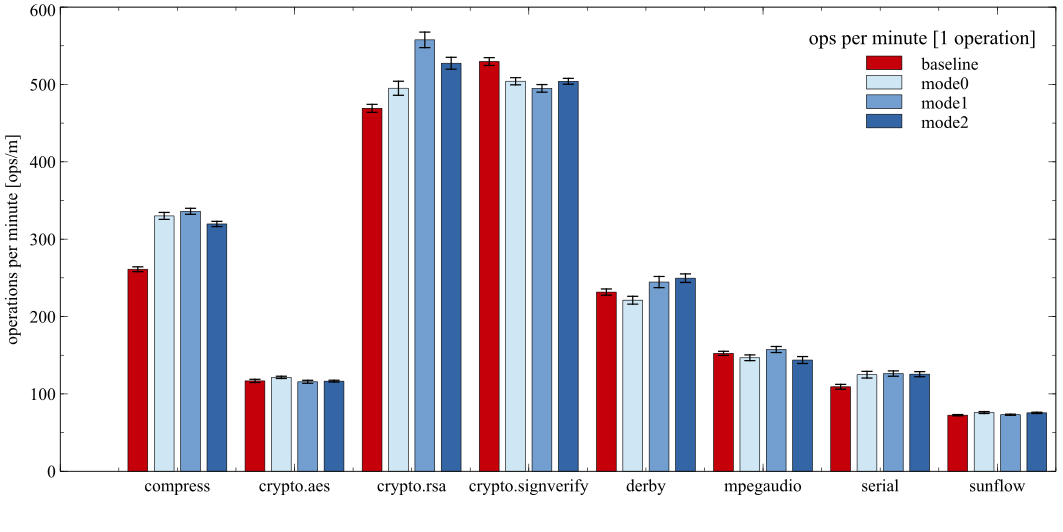

The table this chart was drawn from, first rows:
Benchmark; Baseline; +-; Mode0; +-; Mode1; +-; Mode2; +-; Deopts. Baseline; +-; Deopts. Mode0; +-; Deopts. Mode 1; +-; Deopts. Mode 2; +-
compress; 261.1; 3.098; 330.1; 4.467; 336; 3.87; 319.7; 3.366; 312.5; 9.953; 103.4; 8.198; 55; 1.9; 106.9; 5.149
crypto.aes; 116.8; 2.093; 121.3; 1.482; 115.7; 1.921; 116.5; 1.157; 305.5; 23.15; 180.2; 5.028; 75.44; 3.46; 63.68; 3.446
crypto.rsa; 469.1; 5.173; 495.1; 9.085; 557.6; 10.04; 527.4; 7.692; 330.5; 10.23; 233.2; 12.56; 84.24; 3.204; 105.4; 7.811
crypto.signverify; 529.6; 5.074; 504.1; 4.629; 494.9; 4.906; 504.1; 3.797; 272.6; 11.47; 187.3; 4.857; 76.94; 3.461; 97.42; 4.009
derby; 231.6; 4.068; 221.1; 5.073; 244.6; 7.212; 249.6; 5.507; 562.2; 18.81; 507.5; 7.903; 279.9; 5.858; 268.5; 6.299
mpegaudio; 152.4; 2.649; 146.7; 3.701; 157.4; 3.904; 143.8; 4.491; 1685; 137.7; 131.6; 3.337; 81.02; 2.26; 184.9; 29.6
serial; 109.2; 3.139; 124.8; 4.288; 126.3; 3.452; 125.5; 3.283; 312.6; 7.018; 197.6; 4.237; 148.9; 3.937; 123.2; 5.127
sunflow; 72.5; 0.8005; 75.92; 1.238; 73.08; 0.7456; 75.47; 0.811; 334.6; 23.44; 171.2; 6.295; 71.64; 3.007; 70.76; 5.211
